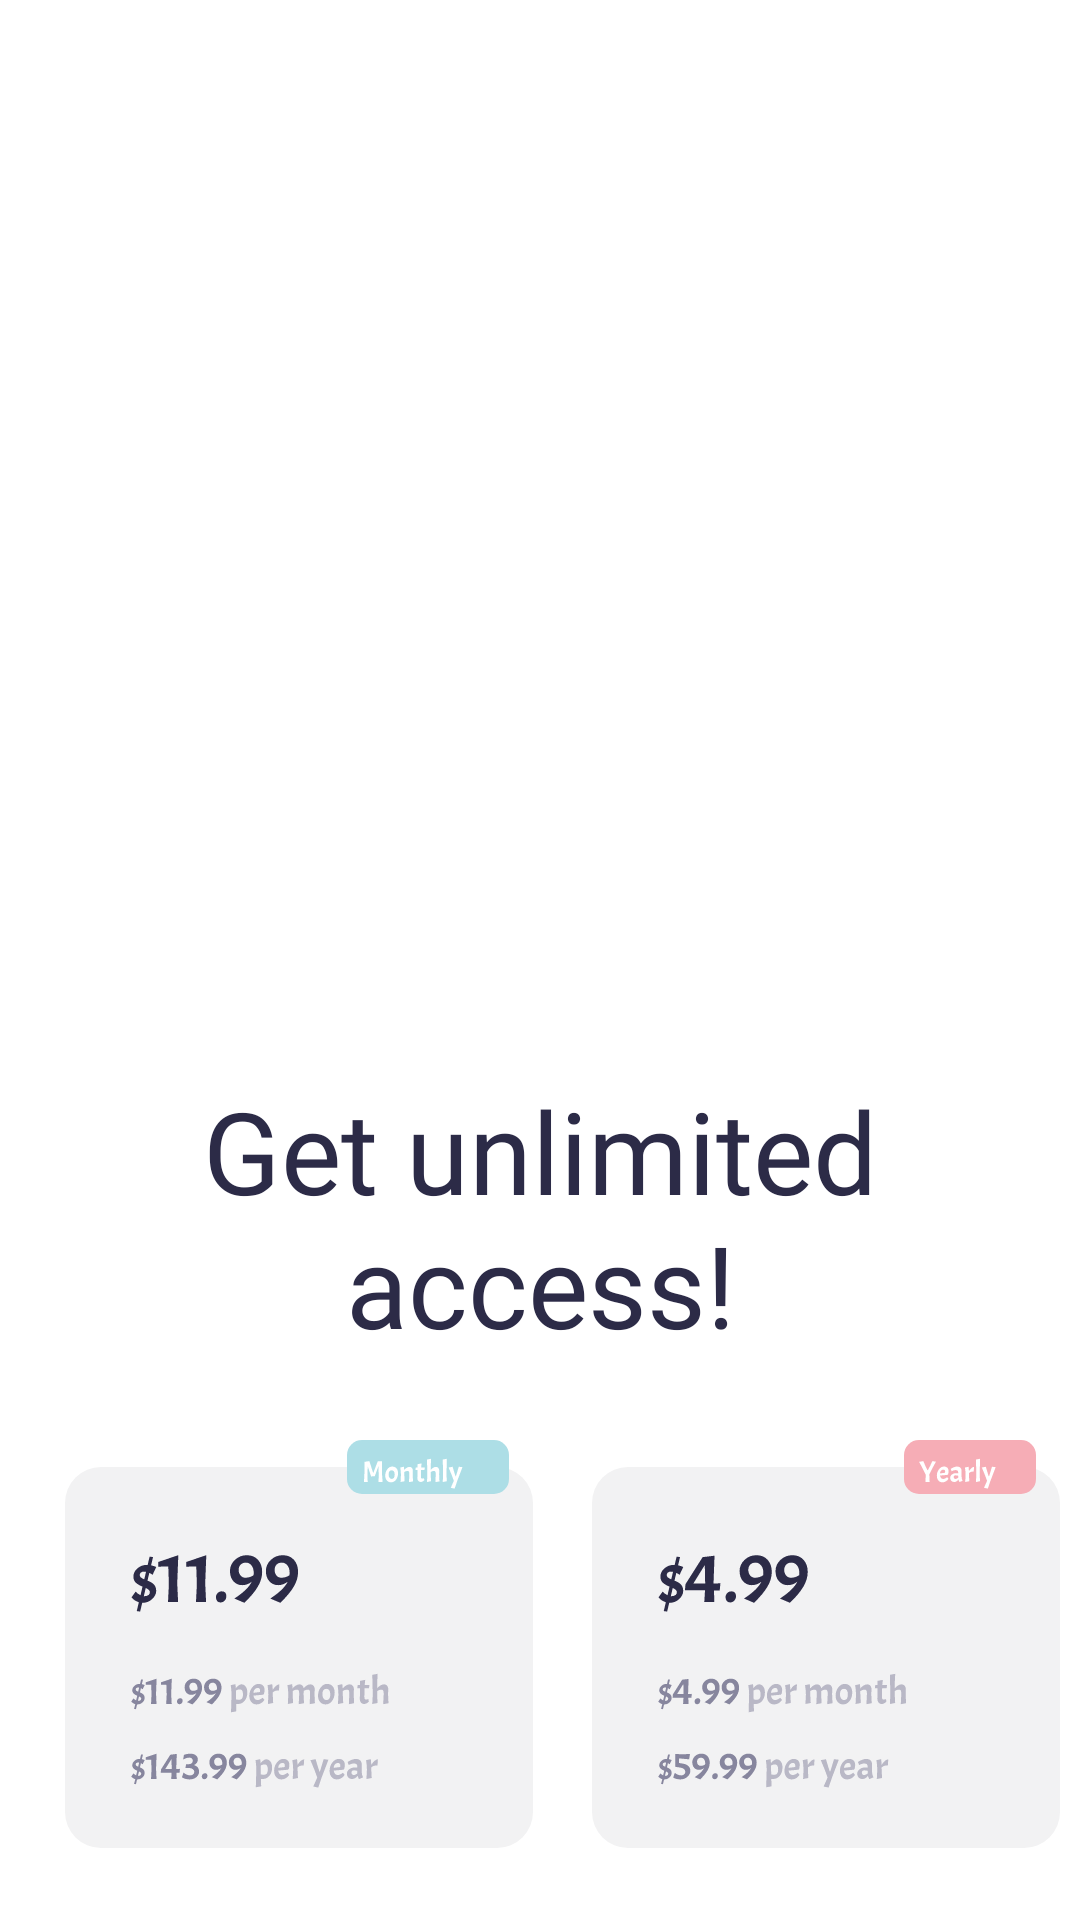

Reconstruct the res/layout file that produces this screen, plus the resources it refers to.
<!-- AndroidManifest.xml: application theme Theme.LayoutExercise -->
<!-- res/layout/activity_premium_activiy.xml -->
<?xml version="1.0" encoding="utf-8"?>
<androidx.constraintlayout.widget.ConstraintLayout xmlns:android="http://schemas.android.com/apk/res/android"
    xmlns:app="http://schemas.android.com/apk/res-auto"
    xmlns:tools="http://schemas.android.com/tools"
    android:layout_width="match_parent"
    android:layout_height="match_parent"
    tools:context=".PremiumActiviy">

    <ImageView
        android:id="@+id/imageView3"
        android:layout_width="309dp"
        android:layout_height="278dp"
        android:layout_marginTop="64dp"
        app:layout_constraintEnd_toEndOf="parent"
        app:layout_constraintStart_toStartOf="parent"
        app:layout_constraintTop_toTopOf="parent"
        app:srcCompat="@drawable/ic_premium_image" />

    <TextView
        android:id="@+id/textView5"
        android:layout_width="230dp"
        android:layout_height="98dp"
        android:layout_marginTop="16dp"
        android:fontFamily="@font/acme"
        android:text="@string/get_unlimited_access"
        android:textAlignment="center"
        android:textColor="#2C2B47"
        android:textSize="38sp"
        app:layout_constraintEnd_toEndOf="@+id/imageView3"
        app:layout_constraintHorizontal_bias="0.496"
        app:layout_constraintStart_toStartOf="@+id/imageView3"
        app:layout_constraintTop_toBottomOf="@+id/imageView3" />

    <EditText
        android:id="@+id/editTextTextMultiLine"
        android:layout_width="156dp"
        android:layout_height="136dp"
        android:layout_marginTop="24dp"
        android:background="@drawable/ic_monthly"
        android:gravity="start|top"
        android:inputType="textMultiLine"
        app:layout_constraintEnd_toEndOf="@+id/textView5"
        app:layout_constraintHorizontal_bias="0.157"
        app:layout_constraintStart_toStartOf="parent"
        app:layout_constraintTop_toBottomOf="@+id/textView5" />

    <EditText
        android:id="@+id/editTextTextMultiLine2"
        android:layout_width="156dp"
        android:layout_height="136dp"
        android:layout_marginTop="24dp"
        android:background="@drawable/ic_yearly"
        android:gravity="start|top"
        android:inputType="textMultiLine"
        app:layout_constraintEnd_toEndOf="parent"
        app:layout_constraintHorizontal_bias="0.753"
        app:layout_constraintStart_toEndOf="@+id/editTextTextMultiLine"
        app:layout_constraintTop_toBottomOf="@+id/textView5" />

    <Button
        android:id="@+id/button3"
        android:layout_width="191dp"
        android:layout_height="58dp"
        android:layout_marginTop="192dp"
        android:fontFamily="@font/acme"
        android:text="Go Premium"
        android:backgroundTint="#2C2B47"
        app:layout_constraintEnd_toEndOf="@+id/editTextTextMultiLine2"
        app:layout_constraintHorizontal_bias="0.483"
        app:layout_constraintStart_toStartOf="@+id/editTextTextMultiLine"
        app:layout_constraintTop_toBottomOf="@+id/textView5" />
</androidx.constraintlayout.widget.ConstraintLayout>
<!-- resources referenced by this layout -->
<resources>
  <!-- drawable ic_monthly: vector/xml drawable (drawable, 23585 chars, omitted) -->
  <!-- drawable ic_yearly: vector/xml drawable (drawable, 23483 chars, omitted) -->
  <string name="get_unlimited_access">Get unlimited access!</string>
  <style name="Theme.LayoutExercise" parent="Theme.MaterialComponents.DayNight.DarkActionBar">
          
          <item name="colorPrimary">@color/purple_500</item>
          <item name="colorPrimaryVariant">@color/purple_700</item>
          <item name="colorOnPrimary">@color/white</item>
          
          <item name="colorSecondary">@color/teal_200</item>
          <item name="colorSecondaryVariant">@color/teal_700</item>
          <item name="colorOnSecondary">@color/black</item>
          
          <item name="android:statusBarColor" tools:targetApi="l">?attr/colorPrimaryVariant</item>
          
      </style>
  <!-- not gathered from this repository: default colours our renderer supplied (Android Studio template values) -->
  <color name="purple_500">#FF6200EE</color>
  <color name="purple_700">#FF3700B3</color>
  <color name="teal_200">#FF03DAC5</color>
  <color name="teal_700">#FF018786</color>
  <color name="black">#FF000000</color>
  <color name="white">#FFFFFFFF</color>
</resources>
